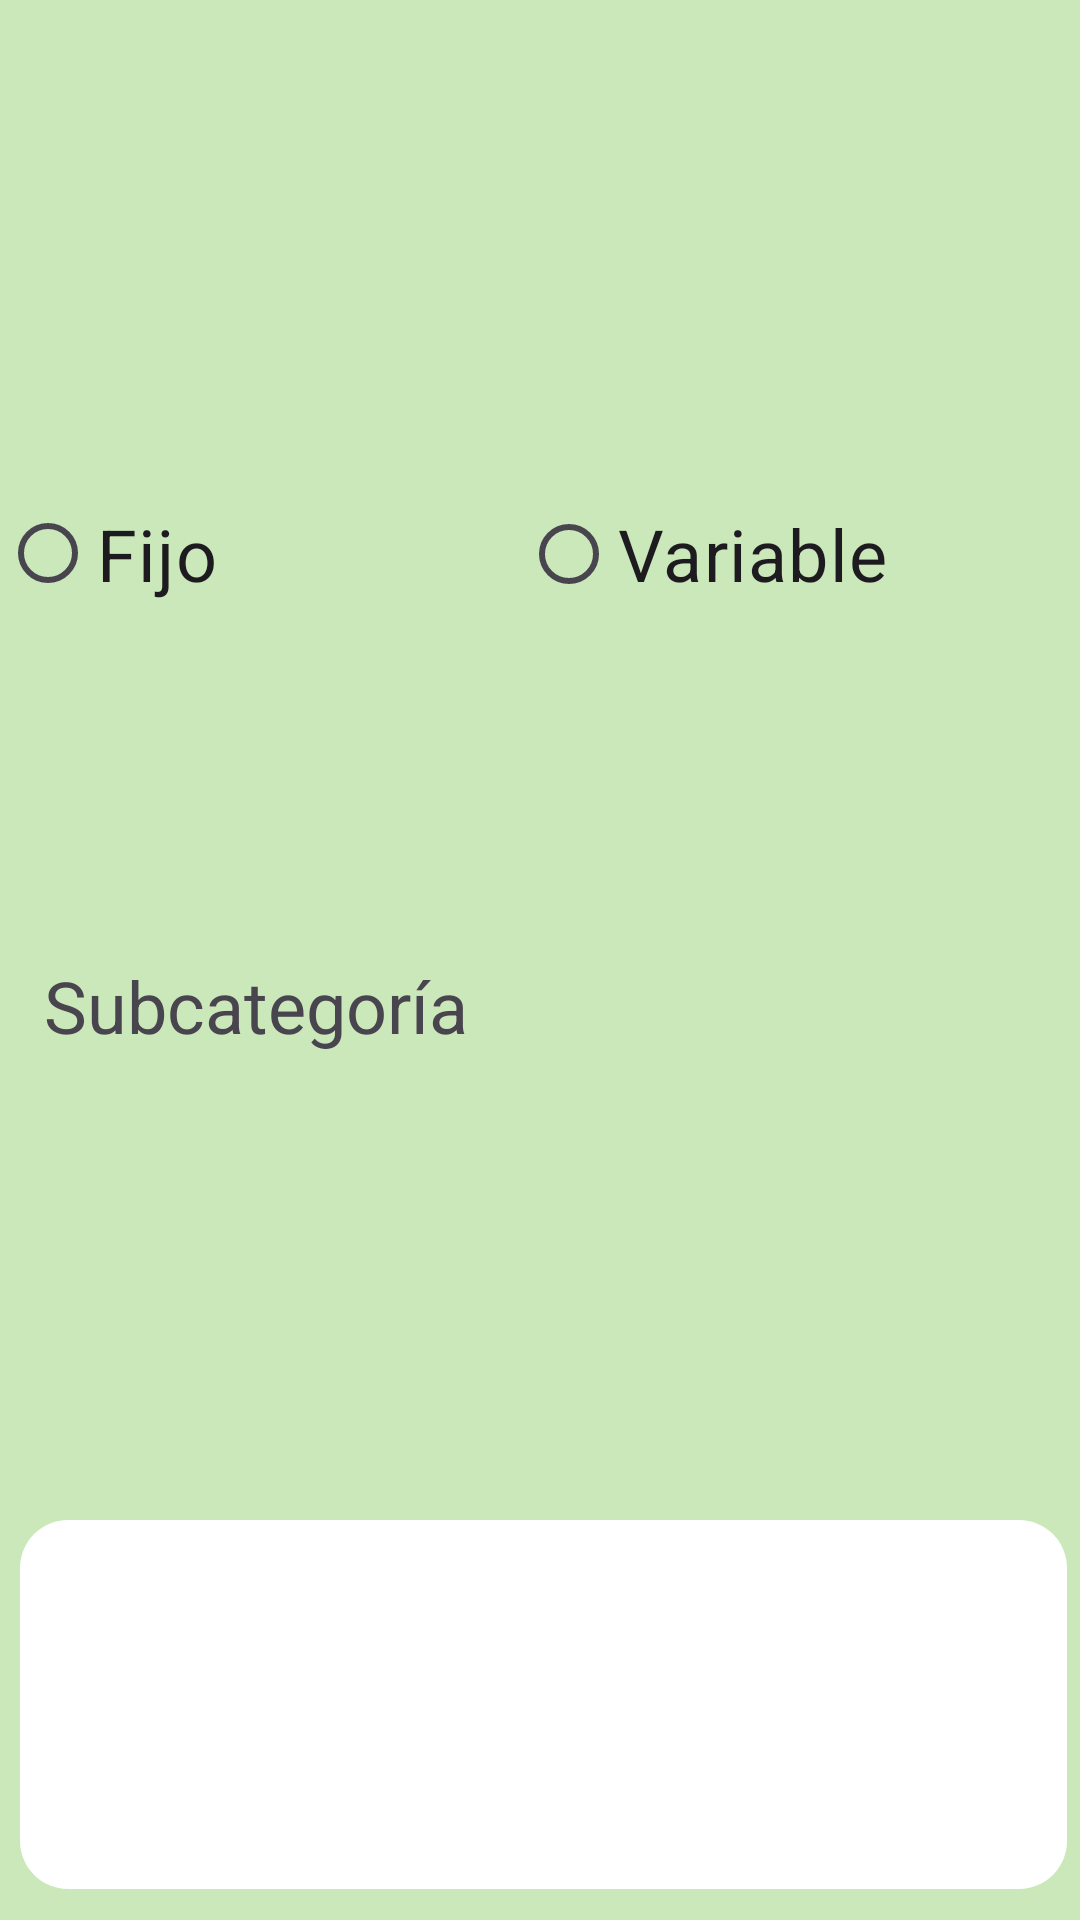

This screen was rendered from an Android layout file. Write that file and the resources it references.
<!-- AndroidManifest.xml: application theme Theme.MyApplication -->
<!-- res/layout/activity_llenado_plan_egresos.xml -->
<?xml version="1.0" encoding="utf-8"?>
<androidx.constraintlayout.widget.ConstraintLayout xmlns:android="http://schemas.android.com/apk/res/android"
    xmlns:app="http://schemas.android.com/apk/res-auto"
    xmlns:tools="http://schemas.android.com/tools"
    android:id="@+id/main"
    android:layout_width="match_parent"
    android:layout_height="match_parent"
    android:background="#CBE8BA"
    tools:context=".LlenadoPlanEgresos">

    <ImageButton
        android:id="@+id/btnCancelarEgPlan"
        android:layout_width="wrap_content"
        android:layout_height="wrap_content"
        android:layout_marginStart="337dp"
        android:layout_marginTop="14dp"
        android:layout_marginEnd="13dp"
        android:layout_marginBottom="660dp"
        android:backgroundTint="@color/transparente"
        android:contentDescription="@string/cancelarEg"
        app:layout_constraintBottom_toBottomOf="parent"
        app:layout_constraintEnd_toEndOf="parent"
        app:layout_constraintStart_toStartOf="parent"
        app:layout_constraintTop_toTopOf="parent"
        app:srcCompat="@drawable/icons8_cancelar_100" />

    <EditText
        android:id="@+id/txtFechaEgPlan"
        android:layout_width="192dp"
        android:layout_height="36dp"
        android:layout_marginStart="144dp"
        android:layout_marginTop="148dp"
        android:layout_marginEnd="75dp"
        android:layout_marginBottom="547dp"
        android:autofillHints=""
        android:background="@drawable/esquinas_redondeadas"
        android:clickable="true"
        android:focusable="true"
        android:hint="@string/selecciona_la_fecha"
        android:inputType="date"
        app:layout_constraintBottom_toBottomOf="parent"
        app:layout_constraintEnd_toEndOf="parent"
        app:layout_constraintStart_toStartOf="parent"
        app:layout_constraintTop_toTopOf="parent" />

    <TextView
        android:id="@+id/textView61"
        android:layout_width="wrap_content"
        android:layout_height="wrap_content"
        android:layout_marginStart="32dp"
        android:layout_marginTop="38dp"
        android:layout_marginEnd="270dp"
        android:layout_marginBottom="661dp"
        android:text="@string/concepto"
        android:textSize="24sp"
        app:layout_constraintBottom_toBottomOf="parent"
        app:layout_constraintEnd_toEndOf="parent"
        app:layout_constraintStart_toStartOf="parent"
        app:layout_constraintTop_toTopOf="parent" />

    <TextView
        android:id="@+id/textView62"
        android:layout_width="wrap_content"
        android:layout_height="wrap_content"
        android:layout_marginStart="32dp"
        android:layout_marginTop="95dp"
        android:layout_marginEnd="258dp"
        android:layout_marginBottom="604dp"
        android:text="@string/cantidadDeuda"
        android:textSize="24sp"
        app:layout_constraintBottom_toBottomOf="parent"
        app:layout_constraintEnd_toEndOf="parent"
        app:layout_constraintStart_toStartOf="parent"
        app:layout_constraintTop_toTopOf="parent" />

    <TextView
        android:id="@+id/textView63"
        android:layout_width="wrap_content"
        android:layout_height="wrap_content"
        android:layout_marginStart="32dp"
        android:layout_marginTop="152dp"
        android:layout_marginEnd="309dp"
        android:layout_marginBottom="547dp"
        android:text="@string/fecha"
        android:textSize="24sp"
        app:layout_constraintBottom_toBottomOf="parent"
        app:layout_constraintEnd_toEndOf="parent"
        app:layout_constraintStart_toStartOf="parent"
        app:layout_constraintTop_toTopOf="parent" />

    <RadioGroup
        android:layout_width="360dp"
        android:layout_height="55dp"
        android:layout_marginTop="27dp"
        android:layout_marginBottom="24dp"
        android:orientation="horizontal"
        app:layout_constraintBottom_toTopOf="@+id/textView64"
        app:layout_constraintEnd_toEndOf="parent"
        app:layout_constraintStart_toStartOf="parent"
        app:layout_constraintTop_toBottomOf="@+id/txtFechaEgPlan">

        <RadioButton
            android:id="@+id/btnFijoEgPlan"
            android:layout_width="110dp"
            android:layout_height="match_parent"
            android:layout_weight="1"
            android:text="@string/fijo"
            android:textSize="24sp" />

        <RadioButton
            android:id="@+id/btnVariableEgPlan"
            android:layout_width="wrap_content"
            android:layout_height="wrap_content"
            android:layout_weight="1"
            android:text="@string/variable"
            android:textSize="24sp" />
    </RadioGroup>

    <TextView
        android:id="@+id/textView64"
        android:layout_width="wrap_content"
        android:layout_height="wrap_content"
        android:layout_marginStart="37dp"
        android:layout_marginTop="290dp"
        android:layout_marginEnd="288dp"
        android:layout_marginBottom="409dp"
        android:text="@string/kakebo"
        android:textSize="24sp"
        app:layout_constraintBottom_toBottomOf="parent"
        app:layout_constraintEnd_toEndOf="parent"
        app:layout_constraintStart_toStartOf="parent"
        app:layout_constraintTop_toTopOf="parent"
        app:layout_constraintVertical_bias="1.0" />


    <Spinner
        android:id="@+id/kakeboEgPlan"
        android:layout_width="161dp"
        android:layout_height="31dp"
        android:layout_marginStart="176dp"
        android:layout_marginTop="322dp"
        android:layout_marginEnd="74dp"
        android:layout_marginBottom="378dp"
        app:layout_constraintBottom_toBottomOf="parent"
        app:layout_constraintEnd_toEndOf="parent"
        app:layout_constraintStart_toStartOf="parent"
        app:layout_constraintTop_toTopOf="parent" />

    <TextView
        android:id="@+id/textView66"
        android:layout_width="wrap_content"
        android:layout_height="wrap_content"
        android:layout_marginStart="32dp"
        android:layout_marginTop="514dp"
        android:layout_marginEnd="237dp"
        android:layout_marginBottom="185dp"
        android:text="@string/comentarios"
        android:textSize="24sp"
        app:layout_constraintBottom_toBottomOf="parent"
        app:layout_constraintEnd_toEndOf="parent"
        app:layout_constraintStart_toStartOf="parent"
        app:layout_constraintTop_toTopOf="parent" />

    <EditText
        android:id="@+id/txtComentarioEgPlan"
        android:layout_width="349dp"
        android:layout_height="123dp"
        android:layout_marginStart="32dp"
        android:layout_marginTop="552dp"
        android:layout_marginEnd="30dp"
        android:layout_marginBottom="56dp"
        android:autofillHints=""
        android:background="@drawable/esquinas_redondeadas"
        android:ems="10"
        android:inputType="text"
        app:layout_constraintBottom_toBottomOf="parent"
        app:layout_constraintEnd_toEndOf="parent"
        app:layout_constraintStart_toStartOf="parent"
        app:layout_constraintTop_toTopOf="parent" />

    <Button
        android:id="@+id/btnAceptarEgPlan"
        android:layout_width="wrap_content"
        android:layout_height="wrap_content"
        android:layout_marginStart="158dp"
        android:layout_marginTop="677dp"
        android:layout_marginEnd="155dp"
        android:layout_marginBottom="6dp"
        android:backgroundTint="#4C7A34"
        android:text="@string/aceptar"
        app:layout_constraintBottom_toBottomOf="parent"
        app:layout_constraintEnd_toEndOf="parent"
        app:layout_constraintStart_toStartOf="parent"
        app:layout_constraintTop_toTopOf="parent" />

    <EditText
        android:id="@+id/txtConceptoEgPlan"
        android:layout_width="161dp"
        android:layout_height="41dp"
        android:layout_marginStart="153dp"
        android:layout_marginTop="30dp"
        android:layout_marginEnd="97dp"
        android:layout_marginBottom="660dp"
        android:autofillHints=""
        android:background="@drawable/esquinas_redondeadas"
        android:ems="10"
        android:inputType="text"
        app:layout_constraintBottom_toBottomOf="parent"
        app:layout_constraintEnd_toEndOf="parent"
        app:layout_constraintStart_toStartOf="parent"
        app:layout_constraintTop_toTopOf="parent" />

    <EditText
        android:id="@+id/txtCantidadEgPlan"
        android:layout_width="185dp"
        android:layout_height="38dp"
        android:layout_marginStart="167dp"
        android:layout_marginTop="87dp"
        android:layout_marginEnd="59dp"
        android:layout_marginBottom="606dp"
        android:autofillHints=""
        android:background="@drawable/esquinas_redondeadas"
        android:ems="10"
        android:inputType="number"
        app:layout_constraintBottom_toBottomOf="parent"
        app:layout_constraintEnd_toEndOf="parent"
        app:layout_constraintStart_toStartOf="parent"
        app:layout_constraintTop_toTopOf="parent" />

    <TextView
        android:id="@+id/textView31"
        android:layout_width="wrap_content"
        android:layout_height="wrap_content"
        android:layout_marginTop="88dp"
        android:text="@string/subcategoria"
        android:textSize="24sp"
        app:layout_constraintStart_toStartOf="@+id/textView64"
        app:layout_constraintTop_toBottomOf="@+id/textView64" />

    <Spinner
        android:id="@+id/subcategoriaEgPlan"
        android:layout_width="179dp"
        android:layout_height="38dp"
        android:layout_marginStart="202dp"
        android:layout_marginTop="434dp"
        android:layout_marginEnd="30dp"
        android:layout_marginBottom="259dp"
        app:layout_constraintBottom_toBottomOf="parent"
        app:layout_constraintEnd_toEndOf="parent"
        app:layout_constraintStart_toStartOf="parent"
        app:layout_constraintTop_toTopOf="parent" />

</androidx.constraintlayout.widget.ConstraintLayout>
<!-- resources referenced by this layout -->
<resources>
  <color name="transparente">#00F44336</color>
  <!-- drawable esquinas_redondeadas (drawable) -->
  <?xml version="1.0" encoding="utf-8"?>
  <shape xmlns:android="http://schemas.android.com/apk/res/android"
      android:shape="rectangle">
  
      <corners android:radius="16dp"/> 
      <solid android:color="#FFFFFF"/> 
      <padding android:left="8dp" android:right="8dp" android:top="4dp" android:bottom="4dp"/>
  </shape>
  <string name="aceptar">Aceptar</string>
  <string name="cancelarEg">cancelar registro de egreso</string>
  <string name="cantidadDeuda">Cantidad:</string>
  <string name="comentarios">Comentarios:</string>
  <string name="concepto">Concepto:</string>
  <string name="fecha">Fecha:</string>
  <string name="fijo">Fijo</string>
  <string name="kakebo">Kakebo</string>
  <string name="selecciona_la_fecha">Selecciona la fecha</string>
  <string name="subcategoria">Subcategoría</string>
  <string name="variable">Variable</string>
  <style name="Theme.MyApplication" parent="Base.Theme.MyApplication" />
  <style name="Base.Theme.MyApplication" parent="Theme.Material3.DayNight.NoActionBar">
          
          
      </style>
</resources>
